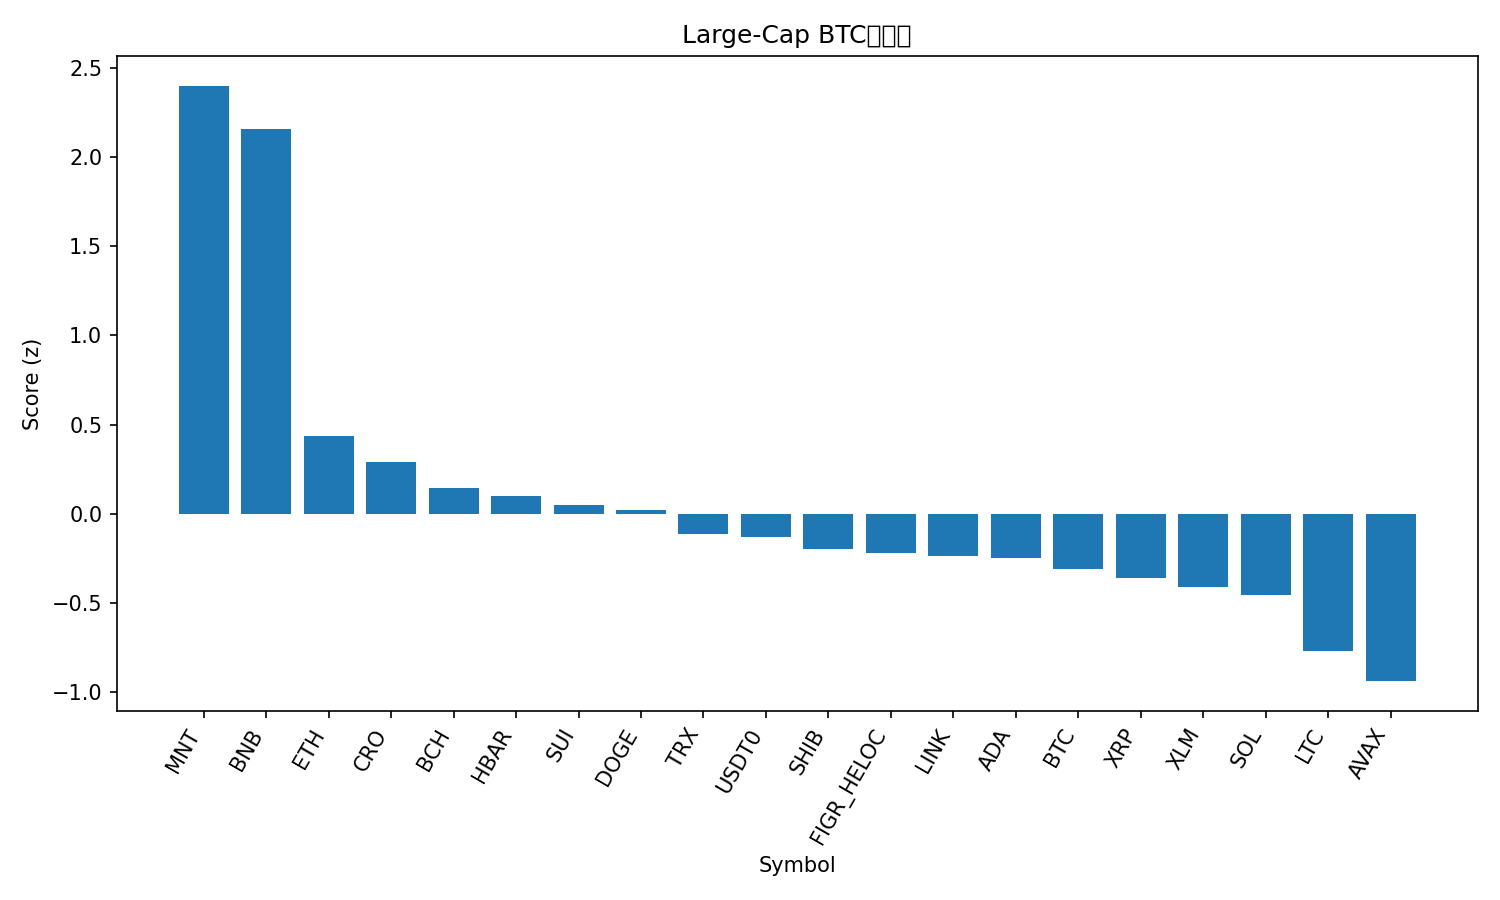

The file beside this chart, header and first rows:
rank, name, symbol, price_btc, price_usd, pct_1h_btc, pct_24h_btc, pct_7d_btc, market_cap_rank, market_cap_usd, volume_usd, score
1, Mantle, MNT, 1.93e-05, 2.22, 0.9787, 31.15, 12.28, 32, 7231331278, 851648456, 2.403
2, BNB, BNB, 0.01129, 1300, 1.735, 9.823, 19.45, 3, 180817248572, 9034470547, 2.159
3, Ethereum, ETH, 0.03602, 4148, 0.4467, 6.561, -1.856, 2, 500145270810, 58461711013, 0.4343
4, Cronos, CRO, 1.49e-06, 0.172, 0.5137, 6.31, -11.41, 35, 6003021805, 69495358, 0.2897
5, Bitcoin Cash, BCH, 0.004701, 541.4, 0.3468, 4.009, -2.542, 20, 10794782785, 363522099, 0.1432
6, Hedera, HBAR, 1.61e-06, 0.185, 0.3004, 5.809, -8.688, 29, 7842155186, 317903689, 0.09611
7, Sui, SUI, 2.43e-05, 2.8, 0.3368, 6.285, -15.88, 22, 10144630170, 2189291727, 0.04761
8, Dogecoin, DOGE, 1.8e-06, 0.2071, 0.1826, 7.631, -12.63, 9, 31322654721, 4747446458, 0.01886
9, TRON, TRX, 2.8e-06, 0.3228, 0.3076, -1.145, 0.657, 10, 30558845448, 1008504154, -0.1128
10, USDT0, USDT0, 8.69e-06, 1.001, 0.3271, -3.69, 6.623, 31, 7425510447, 776352763, -0.1338
11, Shiba Inu, SHIB, 9.2725e-11, 1.068e-05, 0.1267, 3.402, -8.532, 33, 6292797787, 314360453, -0.1972
12, Figure Heloc, FIGR_HELOC, 8.96e-06, 1.0, 0.0, -0.5559, 11.23, 16, 12989067246, 40148, -0.2226
13, Chainlink, LINK, 0.0001648, 18.99, -0.07258, 6.169, -7.877, 15, 13228326657, 1331004445, -0.2383
14, Cardano, ADA, 6.07e-06, 0.6989, -0.05429, 6.468, -10.65, 11, 25545827330, 1466377092, -0.2474
15, Bitcoin, BTC, 1.0, 115128, 0.0, 0.0, 0.0, 1, 2294046199611, 93904210437, -0.3114
16, XRP, XRP, 2.193e-05, 2.53, 0.03491, 1.86, -8.951, 5, 151343087836, 9572869521, -0.3638
17, Stellar, XLM, 2.96e-06, 0.3415, -0.0142, 1.691, -7.669, 19, 10932916962, 348635199, -0.4112
18, Solana, SOL, 0.001705, 196.4, -0.2949, 6.161, -8.479, 6, 107263602751, 12129609262, -0.4548
19, Litecoin, LTC, 0.0008539, 98.37, -0.3077, 1.335, -11.26, 30, 7516384294, 1174830085, -0.7728
20, Avalanche, AVAX, 0.0001951, 22.47, -0.3028, 0.5225, -19.76, 24, 9585646755, 1223156842, -0.9412
21, Hyperliquid, HYPE, 0.0003448, 39.71, -0.8903, 3.38, -11.57, 21, 10738580251, 726075112, -1.245
